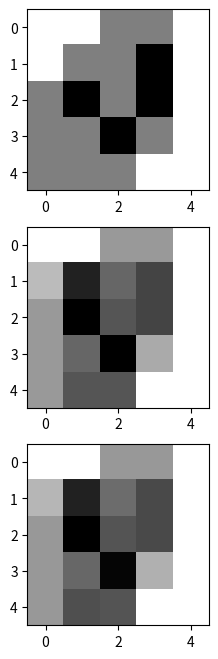

Here is the Python script that generated this plot:
#!/usr/bin/env python3
#Perceptron

import numpy as np
import matplotlib.pyplot as plt

#dane wejściowe
u=[
	[0,0,0,0,0,
	0,1,1,0,0,
	0,0,1,0,0,
	0,0,1,0,0,
	0,0,1,0,0,1],
	[0,0,1,1,0,
	0,0,0,1,0,
	0,0,0,1,0,
	0,0,0,0,0,
	0,0,0,0,0,0],
	[0,0,0,0,0,
	1,1,0,0,0,
	0,1,0,0,0,
	0,1,0,0,0,
	0,1,0,0,0,1],
	[0,0,0,0,0,
	0,1,1,1,0,
	0,1,0,1,0,
	0,1,1,1,0,
	0,0,0,0,0,1],
	[0,0,0,0,0,
	0,0,0,0,0,
	1,1,1,0,0,
	1,0,1,0,0,
	1,1,1,0,0,1]
]

w1=[1]*26
def f(u):
	return 0 if u<0 else 1
def scalarMul(w,u):
	return sum(map(lambda x:x[0]*x[1],zip(w,u)))
def sign(t):
	return 1 if t<3 else 0 #3 jest zależne od danych, rozdziela zbiór(listę) na 2 podzbiory
wn=[]
for c in (1.0,0.1,0.01):
	print("c =",c)
	t=counter=0
	w=w1
	while(counter!=4):
		y=f(scalarMul(w,u[t%5]))
		z=sign(t)
		w=[x[0]+c*(z-y)*x[1] for x in zip(w,u[t%5])]
		counter= (counter + 1) if z==y else 0
		t+=1
	print(t)
	for i in range(4):
		print(w[i*5:(i+1)*5])
	print(w[20:])
	wn.append(w)

fig=plt.figure(figsize=(8,8))
for i in range(len(wn)):
	fig.add_subplot(len(wn),1,i+1)
	plt.imshow(-np.array(wn[i][:25]).reshape(5,5), cmap=plt.cm.binary)
plt.show()

